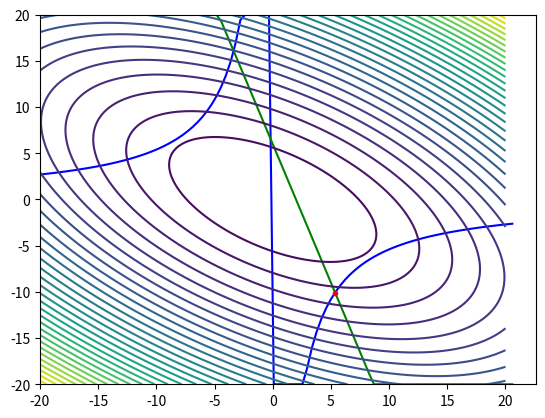

Recreate this plot in Python.
from math import *
import numpy as np
import matplotlib.pyplot as plt
import random


def f(x1, x2):
    a = 0
    b = 0
    c = 1
    d = 2
    alf = 45
    return (pow(((x1 - a) * cos(alf) + (x2 - b) * sin(alf)), 2)) / (c * c) + \
           (pow(((x2 - b) * cos(alf) - (x1 - a) * sin(alf)), 2)) / (d * d)


def con1(x1, x2):
    return x1*x2+54


def con2(x1, x2):
    return 3*x1+x2-6


def in_constraints(X):
    if (con1(X[0], X[1]) <= 0) and (con2(X[0], X[1]) == 0):
        return True
    else:
        return False


def grad(xi):
    x1 = xi[0]
    x2 = xi[1]
    h = 0.0001
    return [(f(x1 + h, x2) - f(x1 - h, x2)) / (h * 2), (f(x1, x2 + h) - f(x1, x2 - h)) / (h * 2)]


def gradf(xi):
    h = 0.1
    x = xi.copy()
    gradvect = grad(x)
    while(pow(gradvect[0]+gradvect[1],2)>e):
        x = [x[0]-h*gradvect[0], x[1]-h*gradvect[1], 0]
        gradvect = grad(x)
    x[2] = f(x[0], x[1])
    return x.copy()


def interior_penalty(e):

    def R(x1, x2):
        return f(x1, x2) + k * max(0.0, pow(con1(x1, x2), 2)) + k * pow(con2(x1, x2), 2)

    def gradR(x1, x2):
        h = 0.0001
        return [(R(x1 + h, x2) - R(x1 - h, x2)) / (h * 2), (R(x1, x2 + h) - R(x1, x2 - h)) / (h * 2)]

    def gradient(xi):
        xx = xi.copy()
        h = 0.00001
        gradvectR = gradR(xx[0], xx[1])
        xxt = [xx[0]+2*e, xx[1]+2*e, 0]
        xxt[2] = R(xxt[0], xxt[1])
        xx[2] = R(xx[0], xx[1])
        N = 0
        while abs(xx[2]-xxt[2]) > e:
            xxt = xx.copy()
            xx[0] = xx[0] - h * gradvectR[0]
            xx[1] = xx[1] - h * gradvectR[1]
            xx[2] = R(xx[0], xx[1])
            gradvectR = gradR(xx[0], xx[1])
            N+=1
            #print(x, " ", xx, " ", k)
            print("help 3 ", xx, "vctr ", gradvectR, "x ", x)
        xx[2] = f(xx[0], xx[1])
        return xx

    def powell(xi):
        dlt = e
        x1 = xi[0]
        x2 = xi[1]

        y1 = R(x1, x2)

        # print("yes", " y1: ", y1)
        while (True):
            # print("aaaaaa")
            hF = False
            vF = False
            dF = False

            rt = 0
            lt = 0
            tp = 0
            bt = 0

            # horizontal
            x1 += dlt
            y2 = R(x1, x2)
            x1 -= dlt
            if (y2 <= y1):
                hF = True
                x1 += dlt
                while (y2 <= y1):
                    # print("1 x1: ", x1, "x2: ", x2)
                    y1 = y2
                    rt += 1
                    x1 += dlt
                    y2 = R(x1, x2)
                x1 -= dlt
            else:
                x1 -= dlt
                y2 = R(x1, x2)
                while (y2 <= y1):
                    # print("2 x1: ", x1, "x2: ", x2)
                    hF = True
                    y1 = y2
                    lt += 1
                    x1 -= dlt
                    y2 = R(x1, x2)
                x1 += dlt

            # vertical
            x2 += dlt
            y2 = R(x1, x2)
            x2 -= dlt
            if (y2 <= y1):
                vF = True
                x2 += dlt
                while (y2 <= y1):
                    # print("3 x1: ", x1, "x2: ", x2)
                    y1 = y2
                    tp += 1
                    x2 += dlt
                    y2 = R(x1, x2)
                x2 -= dlt
            else:
                x2 -= dlt
                y2 = R(x1, x2)
                while (y2 <= y1):
                    # print("4 x1: ", x1, "x2: ", x2)
                    vF = True
                    y1 = y2
                    bt += 1
                    x2 -= dlt
                    y2 = R(x1, x2)
                x2 += dlt

            # diagnal
            if (rt > 0):
                if (tp > 0):
                    x1 += dlt * rt
                    x2 += dlt * tp
                    y2 = R(x1, x2)
                    while (y2 <= y1):
                        # print("5 x1: ", x1, "x2: ", x2)
                        dF = True
                        y1 = y2
                        x1 += dlt * rt
                        x2 += dlt * tp
                        y2 = R(x1, x2)
                    x1 -= dlt * rt
                    x2 -= dlt * tp
                else:
                    x1 += dlt * rt
                    x2 -= dlt * bt
                    y2 = R(x1, x2)
                    while (y2 <= y1):
                        # print("6 x1: ", x1, "x2: ", x2)
                        dF = True
                        y1 = y2
                        x1 += dlt * rt
                        x2 -= dlt * bt
                        y2 = R(x1, x2)
                    x1 -= dlt * rt
                    x2 += dlt * bt
            elif (lt > 0):
                if (tp > 0):
                    x1 -= dlt * lt
                    x2 += dlt * tp
                    y2 = R(x1, x2)
                    while (y2 <= y1):
                        # print("7 x1: ", x1, "x2: ", x2)
                        dF = True
                        y1 = y2
                        x1 -= dlt * lt
                        x2 += dlt * tp
                        y2 = R(x1, x2)
                    x1 += dlt * lt
                    x2 -= dlt * tp
                else:
                    x1 -= dlt * lt
                    x2 -= dlt * bt
                    y2 = R(x1, x2)
                    while (y2 <= y1):
                        # print("8 x1: ", x1, "x2: ", x2)
                        dF = True
                        y1 = y2
                        x1 -= dlt * lt
                        x2 -= dlt * bt
                        y2 = R(x1, x2)
                    x1 += dlt * lt
                    x2 += dlt * bt

            if ((hF == False) and (vF == False) and (dF == False)): break

        xx = [x1, x2, 0]
        xx[2] = f(xx[0], xx[1])

        return xx

    x_list = []
    k = 1
    c = 10
    x1 = random.randint(-100, 100)
    x2 = 6 - 3*x1
    while(not in_constraints([x1, x2])):
        x1 = random.randint(-100, 100)
        x2 = 6 - 3 * x1
    x = [x1, x2, 0]

    x[2] = f(x[0], x[1])
    print("Initial x: ", x)
    x = gradf(x)
    xn = powell(x)

    while abs(x[2] - xn[2]) > e:
        #print("help 2")
        k *= c
        #if x[2]> xn[2]:
        #    x = xn.copy()
        #else:
        #    break
        x = xn.copy()
        x_list.append(x)
        xn = powell(x)
    #if(len(x_list) > 1):
        #x_list.pop()
        #x_list.pop()
        #x = x_list[len(x_list)-1]

    return x, x_list


e = 0.0001
_x, _x_list = interior_penalty(e)
for i in range(len(_x_list)):
    print(i+1, ". x1: ", _x_list[i][0], " x2: ", _x_list[i][1], " y: ", _x_list[i][2], " k: ", pow(10, i))
print("Solution: ", _x[0], " ", _x[1])

if con1(_x[0], _x[1])<=0:
    print("Point is in constrains!")

levels = [-0.9, -0.8, -0.7, -0.6, -0.5, -0.4, -0.3, -0.2, -0.10, -0.05, -0.01, 0.0, 0.01, 0.05, 0.10,0.20,0.30, 0.4, 0.5, 0.6, 0.7, 0.8, 0.9]
xg1 = np.arange(-20, 20.250, 0.250)
xg2 = np.arange(-20, 20.250, 0.250)
xg1, xg2 = np.meshgrid(xg1, xg2)
f2 = np.vectorize(f)
yg = f2(xg1, xg2)

x11i, x22i = -20, -20
x1i, x2i = [], []

x11j, x22j = -20, -20
x1j, x2j = [], []

for i in range(100):
    x22i = -54/x11i
    x22j = 6 - 3*x11i

    if x22i > 20:
        x22i = 20
    if x22i < -20:
        x22i = -20
    if x22j > 20:
        x22j = 20
    if x22j < -20:
        x22j = -20

    x1i.append(x11i)
    x2i.append(x22i)
    x1j.append(x11i)
    x2j.append(x22j)

    x11i += 0.41

plt.plot(x1i, x2i, color="blue")

plt.plot(x1j, x2j, color="green")

cont = plt.contour(xg1, xg2, yg, levels=30)
plt.plot(_x[0],_x[1],color="red", marker=".")
plt.show()

def in_constraints(X):
    if (con1(X[0], X[1]) <= 0) and (con2(X[0], X[1]) == 0):
        return True
    else:
        return False
